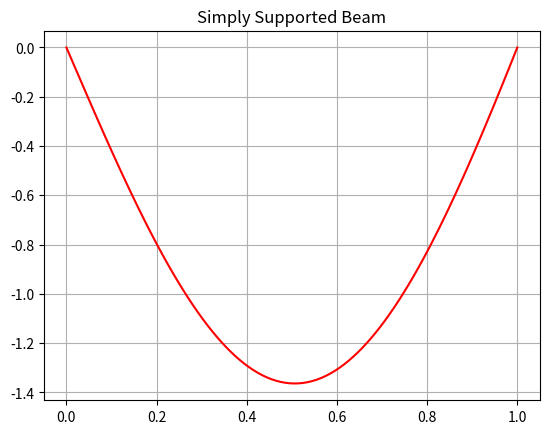

Python code for this plot:
import matplotlib.pyplot as plt
from pprint import pprint
import numpy as np

n = 100
L = 1.0
dx = L / (n - 1)
dx4 = dx * dx * dx * dx


def create_x(n1=n, dx1=dx):
    ret = []
    for i in range(n1):
        ret.append(i * dx1)
    return ret


def create_five(n1=n):
    ret = [[0]*n1 for i in range(n1)]
    for row in range(2, n1-2):
        for col in range(n1):
            if row == col:
                ret[row][col] = 6
            elif abs(row-col) == 1:
                ret[row][col] = -4
            elif abs(row - col) == 2:
                ret[row][col] = 1
    return ret


def young_modulus(x1):
    return 1000 + x1 * 0


def second_moment_area(x1):
    return 1000 + x1 * 0


def distributed_loading(x1):
    return -100000000 + x1 * 0


def matrix_solver(matrix1, vector1): #this will work with any typ of matrix.
    n1 = len(vector1)
    m1 = [[0]*n1 for i in range(n1)]
    v1 = []
    for row in range(n1):
        v1.append(vector1[row])
        for col in range(n1):
            m1[row][col] = matrix1[row][col]

    for i in range(n1):
        s1 = m1[i][i]
        for col in range(n1):
            m1[i][col] /= s1
        v1[i] /= s1

        for row in range(n1):
            if row != i:
                s1 = m1[row][i]
                for col in range(n1):
                    m1[row][col] -= s1 * m1[i][col]
                v1[row] -= s1 * v1[i]

    return v1


def create_w(n1=n, dx1=dx, dx41=dx4):
    ret = []
    for i in range(n1):
        ret.append(dx41 * distributed_loading(i * dx1) / (young_modulus(i * dx1) * second_moment_area(i * dx1)))
    return ret


"""def get_ay(f, dx1=dx, l1=L):
    iw = integral(f)[-1]
    temp = []
    for i1 in range(len(f)):
        temp.append(f[i1]*i1*dx1)
    iwx = integral(temp)[-1]/l1
    return iwx - iw"""


Ay = -distributed_loading(0) * L / 2
matrix = create_five(n)             # creates matrix
w = create_w()                      # create w
xa = create_x()

# Simply supported ----------------------------------- 1

title = "Simply Supported Beam"
# Deflection - Left Side
matrix[0][0] = 1
w[0] = 0

# Moment - Left Side
matrix[1][0] = 1
matrix[1][1] = -2
matrix[1][2] = 1
w[1] = 0

# Shear - Left Side
matrix[-2][0] = -1
matrix[-2][1] = 2
matrix[-2][3] = -2
matrix[-2][4] = 1
w[-2] = Ay * 2 * dx * dx * dx / (young_modulus(xa[-2]) * second_moment_area(xa[-2]))


# Slope - Left Side
matrix[-1][0] = -1
matrix[-1][1] = 1

for g in range(-4246000, -4240000):
    w[-1] = g * dx / (young_modulus(xa[-1]) * second_moment_area(xa[-1]))
    u = np.linalg.solve(matrix, w)
    if abs(u[-1]) < 0.0000001:
        guess = g
        print(g)
        break

# Simply supported ----------------------------------- 2
guess = -4245358
w[-1] = guess * dx / (young_modulus(xa[-1]) * second_moment_area(xa[-1]))
u = np.linalg.solve(matrix, w)


plt.plot(xa, u, 'r')
plt.title(title)
plt.grid(True)
plt.show()





